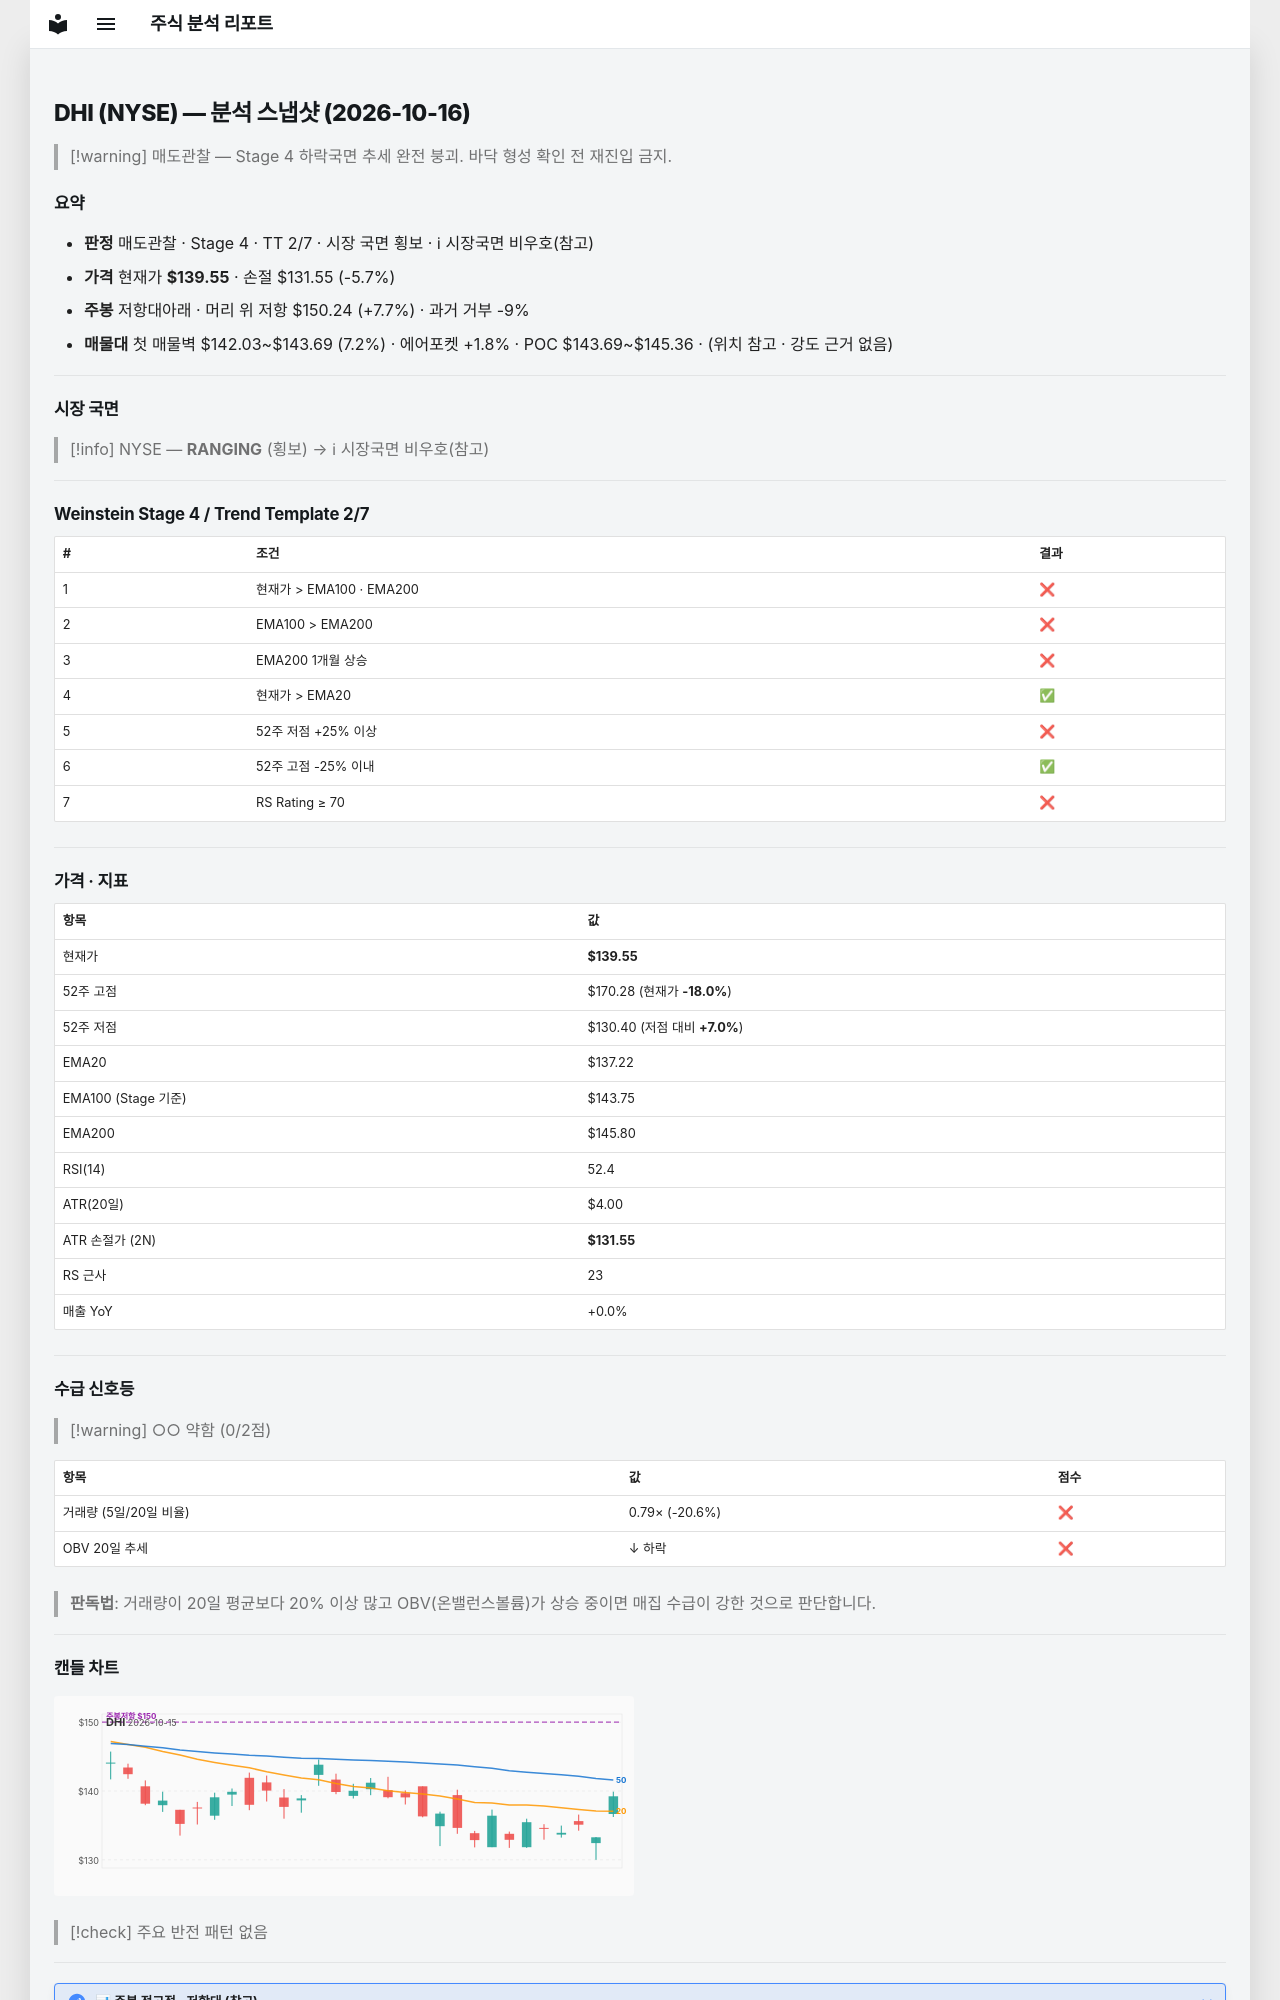

repository: soloandco/stock-reports · page: snapshots/DHI-2026-10-16/index.html · generator: mkdocs

---
type: analysis-snapshot
title: DHI 분석 스냅샷
ticker: DHI
market: NYSE
created: 2026-10-16
updated: 2026-10-16
bar-date: 2026-10-15
verdict: 매도관찰
real-rr: 1.34
sma50-gap-pct: 1.7
weekly-position: 저항대아래
weekly-overhead-price: 150.24
weekly-overhead-pct: 7.7
stage: 4
trend-template-score: 2
tt-max: 7
ma-set: ema-20-100-200
price: 139.5500030517578
stop-price: 131.54898286544045
market-regime: RANGING
supply-demand-score: 0/2
supply-demand-label: 약함
status: tracking
tags:
  - stock-agent
  - watchlist
  - DHI
  - analysis
related:
  - "[[analysis-template]]"
---

# DHI (NYSE) — 분석 스냅샷 (2026-10-16)

> [!warning] 매도관찰 — Stage 4 하락국면
> 추세 완전 붕괴. 바닥 형성 확인 전 재진입 금지.

## 요약

- **판정** 매도관찰 · Stage 4 · TT 2/7 · 시장 국면 횡보 · ℹ 시장국면 비우호(참고)
- **가격** 현재가 **$139.55** · 손절 $131.55 (-5.7%)
- **주봉** 저항대아래 · 머리 위 저항 $150.24 (+7.7%) · 과거 거부 -9%
- **매물대** 첫 매물벽 $142.03~$143.69 (7.2%) · 에어포켓 +1.8% · POC $143.69~$145.36 · (위치 참고 · 강도 근거 없음)

---

## 시장 국면

> [!info] NYSE — **RANGING** (횡보) → ℹ 시장국면 비우호(참고)

---

## Weinstein Stage 4 / Trend Template 2/7

| # | 조건 | 결과 |
|---|------|------|
| 1 | 현재가 > EMA100 · EMA200 | ❌ |
| 2 | EMA100 > EMA200 | ❌ |
| 3 | EMA200 1개월 상승 | ❌ |
| 4 | 현재가 > EMA20 | ✅ |
| 5 | 52주 저점 +25% 이상 | ❌ |
| 6 | 52주 고점 -25% 이내 | ✅ |
| 7 | RS Rating ≥ 70 | ❌ |

---

## 가격 · 지표

| 항목 | 값 |
|------|---|
| 현재가 | **$139.55** |
| 52주 고점 | $170.28 (현재가 **-18.0%**) |
| 52주 저점 | $130.40 (저점 대비 **+7.0%**) |
| EMA20 | $137.22 |
| EMA100 (Stage 기준) | $143.75 |
| EMA200 | $145.80 |
| RSI(14) | 52.4 |
| ATR(20일) | $4.00 |
| ATR 손절가 (2N) | **$131.55** |
| RS 근사 | 23 |
| 매출 YoY | +0.0% |

---
## 수급 신호등

> [!warning] ○○ 약함 (0/2점)

| 항목 | 값 | 점수 |
|------|------|------|
| 거래량 (5일/20일 비율) | 0.79× (-20.6%) | ❌ |
| OBV 20일 추세 | ↓ 하락 | ❌ |

> **판독법**: 거래량이 20일 평균보다 20% 이상 많고 OBV(온밸런스볼륨)가 상승 중이면 매집 수급이 강한 것으로 판단합니다.

---
